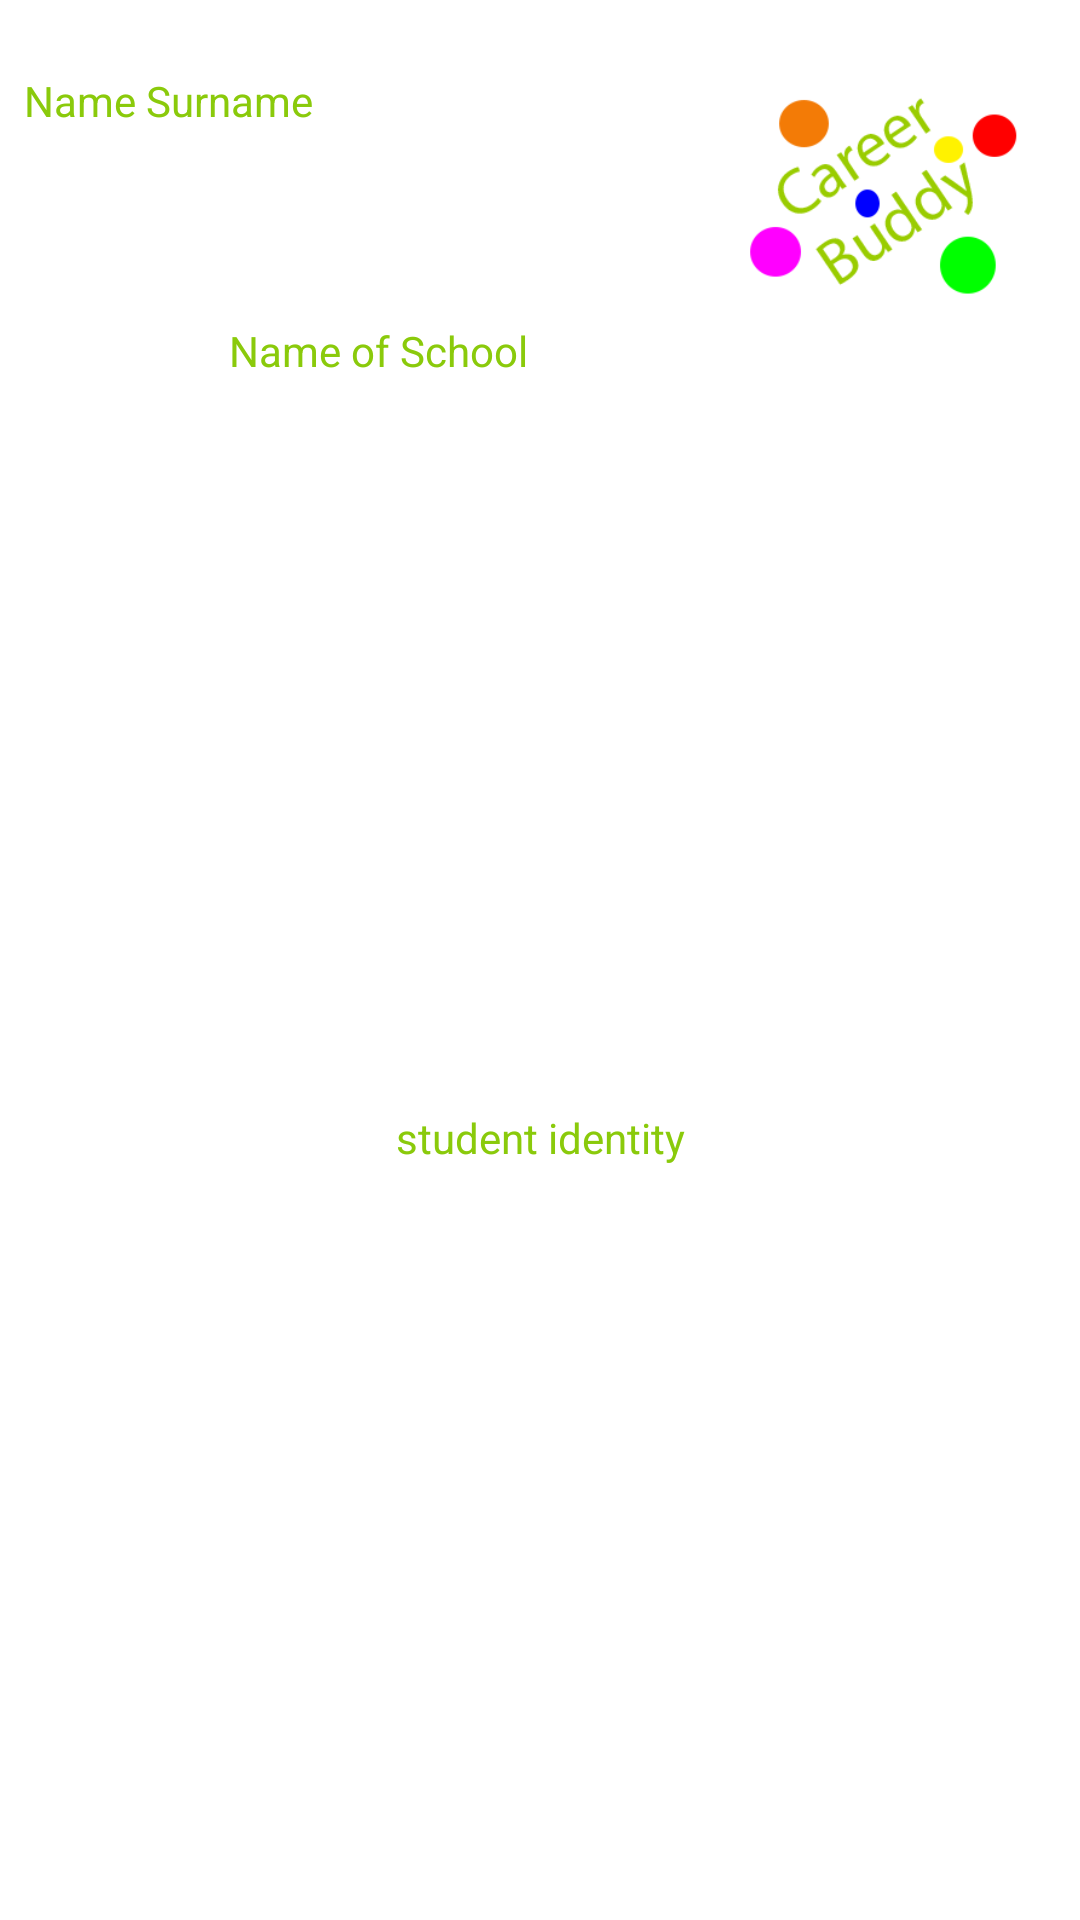

This screen was rendered from an Android layout file. Write that file and the resources it references.
<!-- AndroidManifest.xml: application theme AppTheme -->
<!-- res/layout/nav_header_main.xml -->
<?xml version="1.0" encoding="utf-8"?>
<android.support.constraint.ConstraintLayout xmlns:android="http://schemas.android.com/apk/res/android"
    xmlns:app="http://schemas.android.com/apk/res-auto"
    xmlns:tools="http://schemas.android.com/tools"
    android:layout_width="match_parent"
    android:layout_height="@dimen/nav_header_height"
    android:background="@color/colorWhite"
    android:gravity="bottom"
    android:orientation="vertical"
    android:theme="@style/ThemeOverlay.AppCompat.Dark"
    tools:layout_editor_absoluteY="25dp"
    tools:layout_editor_absoluteX="0dp">
    
    <ImageView
        android:id="@+id/imageView"
        android:layout_width="100dp"
        android:layout_height="100dp"
        android:paddingTop="@dimen/nav_header_vertical_spacing"
        app:srcCompat="@drawable/profile_pic"
        app:layout_constraintTop_toTopOf="parent"
        android:layout_marginTop="16dp"
        android:layout_marginRight="16dp"
        app:layout_constraintRight_toRightOf="parent"
        android:layout_marginEnd="16dp" />

    <TextView
        android:layout_width="0dp"
        android:layout_height="wrap_content"
        android:paddingTop="@dimen/nav_header_vertical_spacing"
        android:text="Name Surname"
        android:textAppearance="@style/TextAppearance.AppCompat.Body1"
        android:id="@+id/textView2"
        android:textColor="@color/colorPrimary"
        android:layout_marginStart="8dp"
        app:layout_constraintTop_toTopOf="parent"
        android:layout_marginTop="24dp"
        android:layout_marginLeft="8dp"
        app:layout_constraintLeft_toLeftOf="parent"
        app:layout_constraintRight_toLeftOf="@+id/imageView"
        android:layout_marginRight="8dp" />

    <TextView
        android:id="@+id/textView"
        android:layout_width="wrap_content"
        android:layout_height="wrap_content"
        android:text="student identity"
        android:textColor="@color/colorPrimary"
        app:layout_constraintLeft_toLeftOf="parent"
        app:layout_constraintRight_toRightOf="parent"
        app:layout_constraintBottom_toBottomOf="parent"
        android:layout_marginBottom="16dp"
        tools:layout_constraintRight_creator="1"
        tools:layout_constraintLeft_creator="1"
        android:layout_marginTop="8dp"
        app:layout_constraintTop_toBottomOf="@+id/textView3" />

    <TextView
        android:id="@+id/textView3"
        android:layout_width="wrap_content"
        android:layout_height="wrap_content"
        android:text="Name of School"
        android:textColor="@color/colorPrimary"
        app:layout_constraintBottom_toBottomOf="parent"
        android:layout_marginLeft="16dp"
        app:layout_constraintLeft_toLeftOf="parent"
        app:layout_constraintRight_toLeftOf="@+id/imageView"
        android:layout_marginRight="8dp"
        app:layout_constraintVertical_bias="0.1"
        android:layout_marginTop="8dp"
        app:layout_constraintTop_toBottomOf="@+id/textView2"
        android:layout_marginBottom="8dp" />

</android.support.constraint.ConstraintLayout>
<!-- resources referenced by this layout -->
<resources>
  <color name="colorPrimary">#8aca0b</color>
  <color name="colorWhite">#ffffff</color>
  <!-- drawable profile_pic: png bitmap (drawable-nodpi, 8370 bytes) -->
  <style name="AppTheme" parent="Theme.AppCompat.Light.NoActionBar">
          
          <item name="colorPrimary">@color/colorPrimary</item>
          <item name="colorPrimaryDark">@color/colorPrimaryDark</item>
          <item name="colorAccent">@color/colorAccent</item>
      </style>
  <color name="colorPrimaryDark">#69760b</color>
  <color name="colorAccent">#acacac</color>
</resources>
